5-way image classification set "perovskite_tandem" from GitHub (jyotibrahmanandy/solar-cell-quality-control); label vocabulary: defect halide segregation, defect layer delamination, defect phase degradation, defect pinhole, functional.

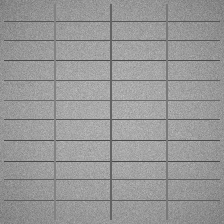
Label: functional

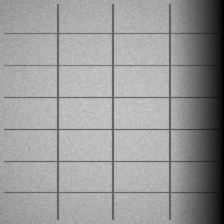
Label: defect phase degradation

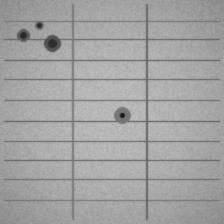
Label: defect pinhole

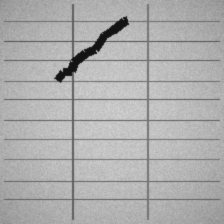
Label: defect layer delamination

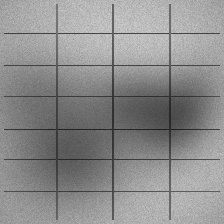
Label: defect halide segregation

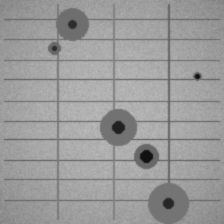
Label: defect pinhole
